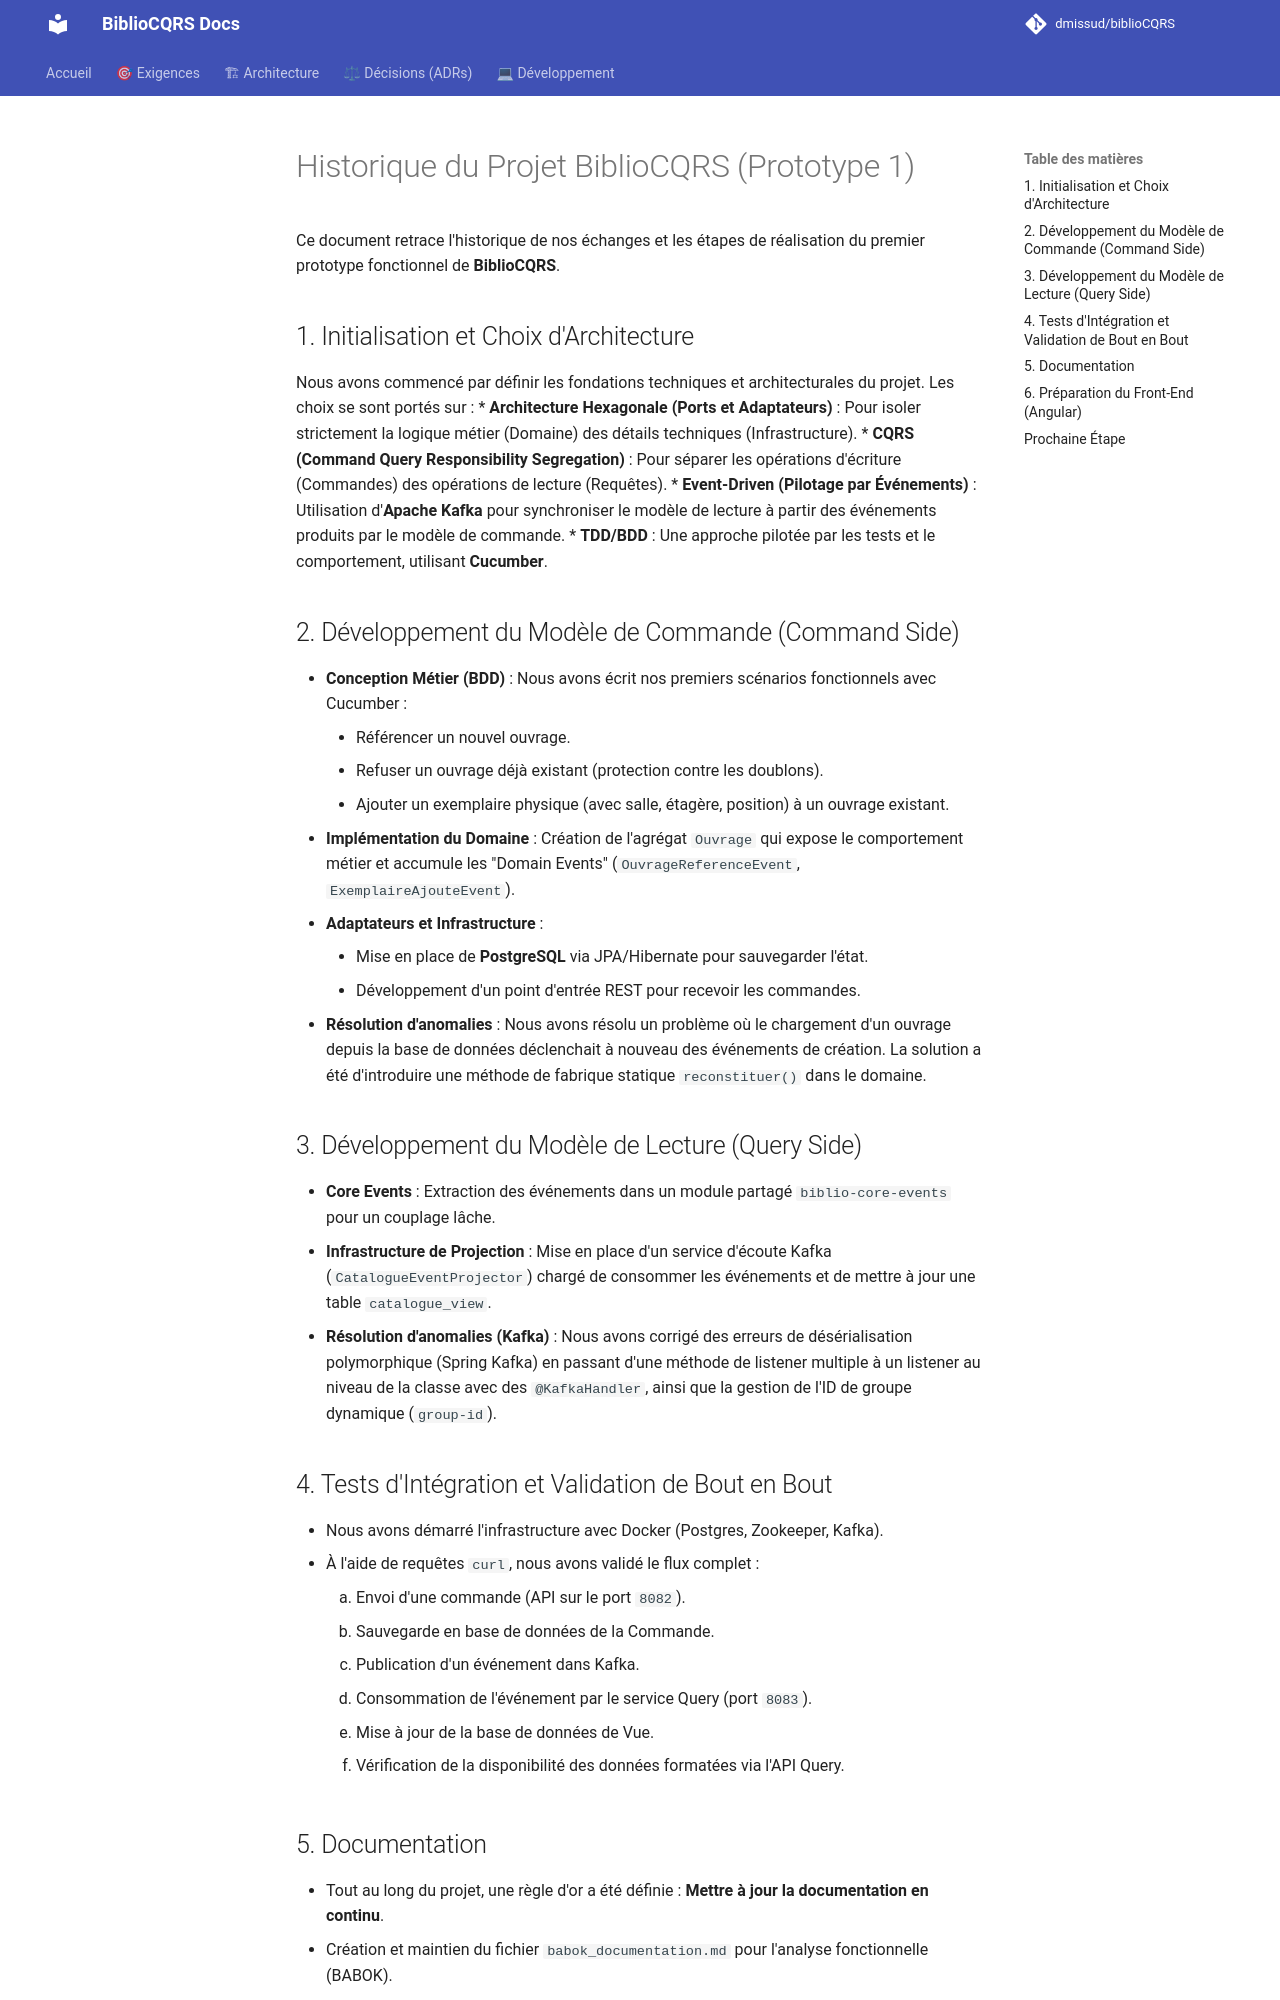

repository: dmissud/biblioCQRS · page: works/It1/historique_projet/index.html · generator: mkdocs

# Historique du Projet BiblioCQRS (Prototype 1)

Ce document retrace l'historique de nos échanges et les étapes de réalisation du premier prototype fonctionnel de **BiblioCQRS**.

## 1. Initialisation et Choix d'Architecture
Nous avons commencé par définir les fondations techniques et architecturales du projet. Les choix se sont portés sur :
*   **Architecture Hexagonale (Ports et Adaptateurs)** : Pour isoler strictement la logique métier (Domaine) des détails techniques (Infrastructure).
*   **CQRS (Command Query Responsibility Segregation)** : Pour séparer les opérations d'écriture (Commandes) des opérations de lecture (Requêtes).
*   **Event-Driven (Pilotage par Événements)** : Utilisation d'**Apache Kafka** pour synchroniser le modèle de lecture à partir des événements produits par le modèle de commande.
*   **TDD/BDD** : Une approche pilotée par les tests et le comportement, utilisant **Cucumber**.

## 2. Développement du Modèle de Commande (Command Side)
*   **Conception Métier (BDD)** : Nous avons écrit nos premiers scénarios fonctionnels avec Cucumber : 
    *   Référencer un nouvel ouvrage.
    *   Refuser un ouvrage déjà existant (protection contre les doublons).
    *   Ajouter un exemplaire physique (avec salle, étagère, position) à un ouvrage existant.
*   **Implémentation du Domaine** : Création de l'agrégat `Ouvrage` qui expose le comportement métier et accumule les "Domain Events" (`OuvrageReferenceEvent`, `ExemplaireAjouteEvent`).
*   **Adaptateurs et Infrastructure** : 
    *   Mise en place de **PostgreSQL** via JPA/Hibernate pour sauvegarder l'état.
    *   Développement d'un point d'entrée REST pour recevoir les commandes.
*   **Résolution d'anomalies** : Nous avons résolu un problème où le chargement d'un ouvrage depuis la base de données déclenchait à nouveau des événements de création. La solution a été d'introduire une méthode de fabrique statique `reconstituer()` dans le domaine.

## 3. Développement du Modèle de Lecture (Query Side)
*   **Core Events** : Extraction des événements dans un module partagé `biblio-core-events` pour un couplage lâche.
*   **Infrastructure de Projection** : Mise en place d'un service d'écoute Kafka (`CatalogueEventProjector`) chargé de consommer les événements et de mettre à jour une table `catalogue_view`.
*   **Résolution d'anomalies (Kafka)** : Nous avons corrigé des erreurs de désérialisation polymorphique (Spring Kafka) en passant d'une méthode de listener multiple à un listener au niveau de la classe avec des `@KafkaHandler`, ainsi que la gestion de l'ID de groupe dynamique (`group-id`).

## 4. Tests d'Intégration et Validation de Bout en Bout
*   Nous avons démarré l'infrastructure avec Docker (Postgres, Zookeeper, Kafka).
*   À l'aide de requêtes `curl`, nous avons validé le flux complet :
    1.  Envoi d'une commande (API sur le port `8082`).
    2.  Sauvegarde en base de données de la Commande.
    3.  Publication d'un événement dans Kafka.
    4.  Consommation de l'événement par le service Query (port `8083`).
    5.  Mise à jour de la base de données de Vue.
    6.  Vérification de la disponibilité des données formatées via l'API Query.
